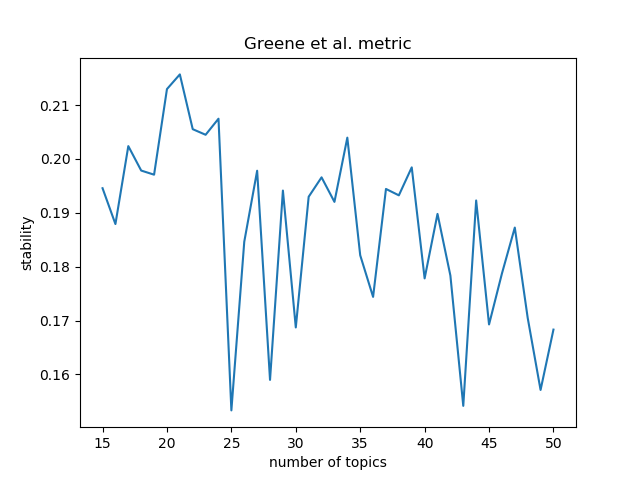

Values plotted in this chart, from the file beside it:
k	greene_value
15	0.1946
16	0.1879
17	0.2024
18	0.1978
19	0.1971
20	0.213
21	0.2157
22	0.2055
23	0.2045
24	0.2075
25	0.1533
26	0.1846
27	0.1978
28	0.159
29	0.1941
30	0.1687
31	0.193
32	0.1966
33	0.192
34	0.204
35	0.1821
36	0.1744
37	0.1944
38	0.1932
39	0.1984
40	0.1778
41	0.1898
42	0.1784
43	0.1542
44	0.1923
45	0.1693
46	0.1787
47	0.1873
48	0.1705
49	0.1571
50	0.1683
